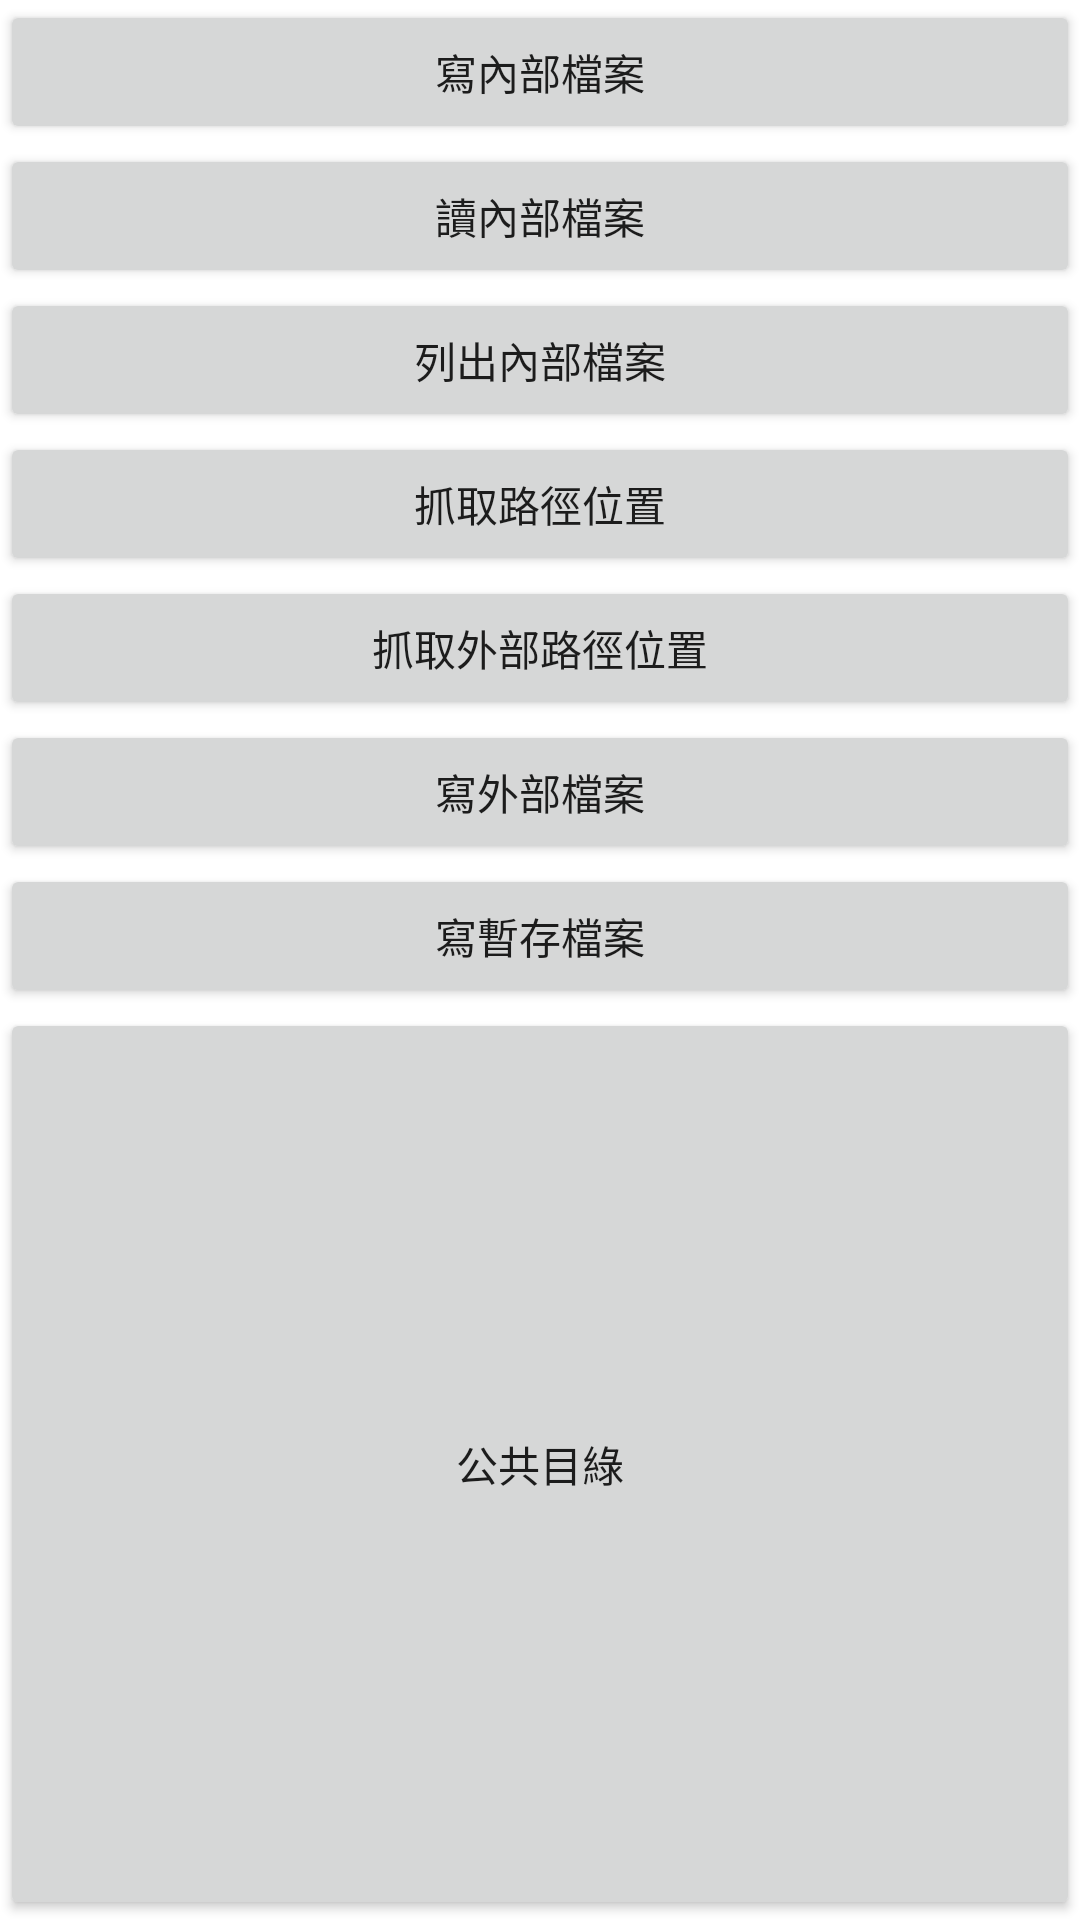

This screen was rendered from an Android layout file. Write that file and the resources it references.
<!-- AndroidManifest.xml: application theme Theme.FileManageDemo -->
<!-- res/layout/activity_main2.xml -->
<?xml version="1.0" encoding="utf-8"?>
<LinearLayout xmlns:android="http://schemas.android.com/apk/res/android"
    xmlns:app="http://schemas.android.com/apk/res-auto"
    xmlns:tools="http://schemas.android.com/tools"
    android:layout_width="match_parent"
    android:layout_height="match_parent"
    android:orientation="vertical"
    tools:context=".MainActivity2">

    <Button
        android:layout_width="match_parent"
        android:layout_height="wrap_content"
        android:text="寫內部檔案"
        android:id="@+id/inwbtn"/>

    <Button
        android:layout_width="match_parent"
        android:layout_height="wrap_content"
        android:text="讀內部檔案"
        android:id="@+id/inrbtn"/>

    <Button
        android:layout_width="match_parent"
        android:layout_height="wrap_content"
        android:text="列出內部檔案"
        android:id="@+id/inlistbtn"/>

    <Button
        android:layout_width="match_parent"
        android:layout_height="wrap_content"
        android:text="抓取路徑位置"
        android:id="@+id/getpathbtn"/>

    <Button
        android:layout_width="match_parent"
        android:layout_height="wrap_content"
        android:text="抓取外部路徑位置"
        android:id="@+id/getoutpath"/>

    <Button
        android:layout_width="match_parent"
        android:layout_height="wrap_content"
        android:text="寫外部檔案"
        android:id="@+id/outwbtn"/>
    <Button
        android:layout_width="match_parent"
        android:layout_height="wrap_content"
        android:text="寫暫存檔案"
        android:id="@+id/tempbtn"/>

    <Button
        android:layout_width="match_parent"
        android:layout_height="match_parent"
        android:id="@+id/writeout"
        android:text="公共目綠"/>

</LinearLayout>
<!-- resources referenced by this layout -->
<resources>
  <style name="Theme.FileManageDemo" parent="Theme.MaterialComponents.DayNight.DarkActionBar">
          
          <item name="colorPrimary">@color/purple_500</item>
          <item name="colorPrimaryVariant">@color/purple_700</item>
          <item name="colorOnPrimary">@color/white</item>
          
          <item name="colorSecondary">@color/teal_200</item>
          <item name="colorSecondaryVariant">@color/teal_700</item>
          <item name="colorOnSecondary">@color/black</item>
          
          <item name="android:statusBarColor" tools:targetApi="l">?attr/colorPrimaryVariant</item>
          
      </style>
  <!-- not gathered from this repository: default colours our renderer supplied (Android Studio template values) -->
  <color name="purple_500">#FF6200EE</color>
  <color name="purple_700">#FF3700B3</color>
  <color name="teal_200">#FF03DAC5</color>
  <color name="teal_700">#FF018786</color>
  <color name="black">#FF000000</color>
  <color name="white">#FFFFFFFF</color>
</resources>
